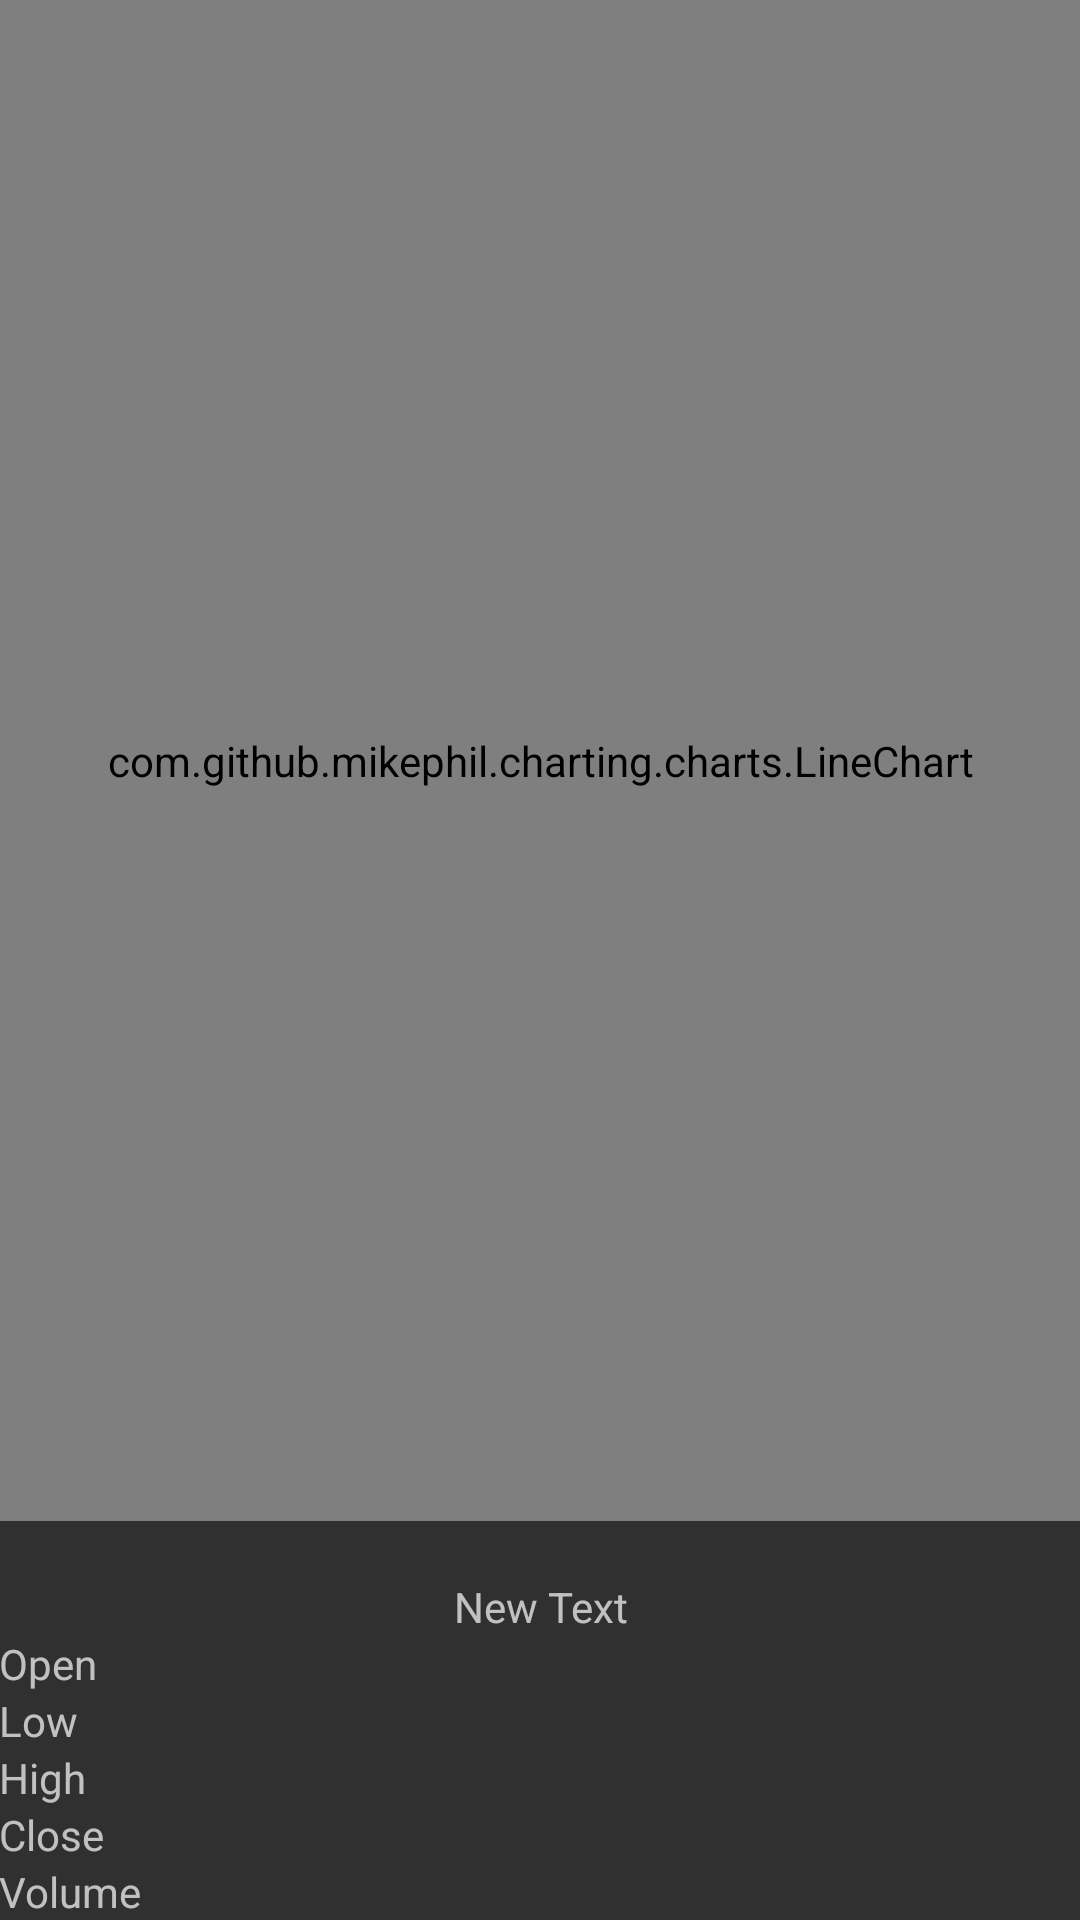

The Android layout XML behind this screen, and the referenced resources:
<!-- AndroidManifest.xml: application theme AppTheme -->
<!-- res/layout/activity_graph.xml -->
<?xml version="1.0" encoding="utf-8"?>
<LinearLayout xmlns:android="http://schemas.android.com/apk/res/android"
    xmlns:tools="http://schemas.android.com/tools"
    android:layout_width="match_parent"
    android:layout_height="match_parent"
    android:orientation="vertical"
    android:paddingBottom="@dimen/activity_vertical_margin"
    android:paddingLeft="@dimen/activity_horizontal_margin"
    android:paddingRight="@dimen/activity_horizontal_margin"
    android:paddingTop="@dimen/activity_vertical_margin"
    tools:context="com.sam_chordas.android.stockhawk.ui.GraphActivity">

    <com.github.mikephil.charting.charts.LineChart
        android:id="@+id/line_chart"
        android:layout_width="match_parent"
        android:layout_height="0dp"
        android:layout_weight="1" />

    <LinearLayout
        android:layout_width="match_parent"
        android:layout_height="wrap_content"
        android:orientation="horizontal">

        <TextView
            android:id="@+id/start_date_text_view"
            android:layout_width="wrap_content"
            android:layout_height="wrap_content"
            android:layout_gravity="left" />

        <TextView
            android:id="@+id/end_date_text_view"
            android:layout_width="wrap_content"
            android:layout_height="wrap_content"
            android:layout_gravity="right" />
    </LinearLayout>

    <TextView
        android:id="@+id/selected_date_text_view"
        android:layout_width="match_parent"
        android:layout_height="wrap_content"
        android:text="New Text"
        android:gravity="center" />

    <LinearLayout
        android:layout_width="match_parent"
        android:layout_height="wrap_content"
        android:orientation="horizontal">

        <TextView
            android:layout_width="0dp"
            android:layout_height="wrap_content"
            android:layout_weight="1"
            android:text="Open" />

        <TextView
            android:id="@+id/start_bid_price_text_view"
            android:layout_width="0dp"
            android:layout_height="wrap_content"
            android:layout_weight="1" />
    </LinearLayout>

    <LinearLayout
        android:layout_width="match_parent"
        android:layout_height="wrap_content"
        android:orientation="horizontal">

        <TextView
            android:layout_width="0dp"
            android:layout_height="wrap_content"
            android:layout_weight="1"
            android:text="Low" />

        <TextView
            android:id="@+id/min_bid_price_text_view"
            android:layout_width="0dp"
            android:layout_height="wrap_content"
            android:layout_weight="1" />
    </LinearLayout>

    <LinearLayout
        android:layout_width="match_parent"
        android:layout_height="wrap_content"
        android:orientation="horizontal">

        <TextView
            android:layout_width="0dp"
            android:layout_height="wrap_content"
            android:layout_weight="1"
            android:text="High" />

        <TextView
            android:id="@+id/max_bid_price_text_view"
            android:layout_width="0dp"
            android:layout_height="wrap_content"
            android:layout_weight="1" />
    </LinearLayout>

    <LinearLayout
        android:layout_width="match_parent"
        android:layout_height="wrap_content"
        android:orientation="horizontal">

        <TextView
            android:layout_width="0dp"
            android:layout_height="wrap_content"
            android:layout_weight="1"
            android:text="Close" />

        <TextView
            android:id="@+id/close_bid_price_text_view"
            android:layout_width="0dp"
            android:layout_height="wrap_content"
            android:layout_weight="1" />
    </LinearLayout>

    <LinearLayout
        android:layout_width="match_parent"
        android:layout_height="wrap_content"
        android:orientation="horizontal">

        <TextView
            android:layout_width="0dp"
            android:layout_height="wrap_content"
            android:layout_weight="1"
            android:text="Volume" />

        <TextView
            android:id="@+id/volume_text_view"
            android:layout_width="0dp"
            android:layout_height="wrap_content"
            android:layout_weight="1" />
    </LinearLayout>

</LinearLayout>
<!-- resources referenced by this layout -->
<resources>
  <style name="AppTheme" parent="Theme.AppCompat">
        <item name="colorPrimary">@color/material_blue_500</item>
        <item name="colorPrimaryDark">@color/material_blue_700</item>
      
    </style>
  <color name="material_blue_500">#2196F3</color>
  <color name="material_blue_700">#1976D2</color>
</resources>
